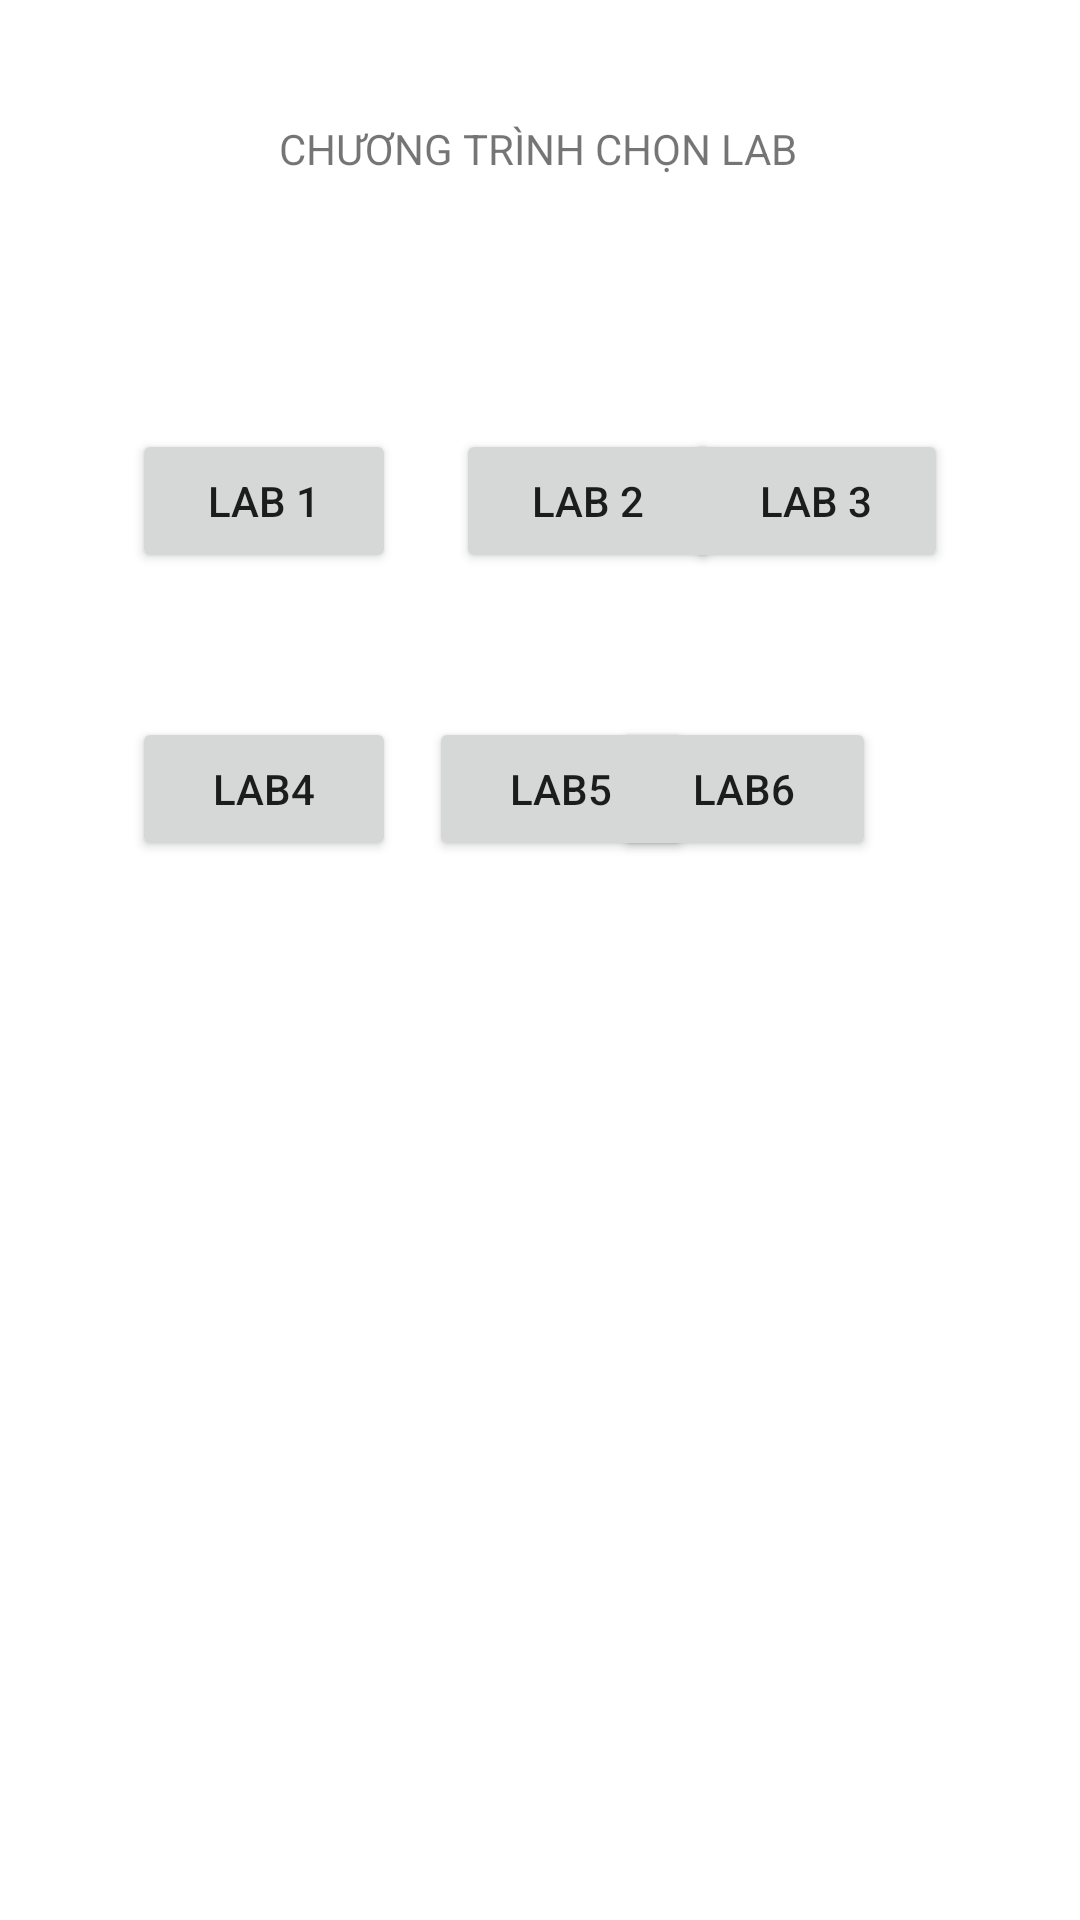

This screen was rendered from an Android layout file. Write that file and the resources it references.
<!-- AndroidManifest.xml: application theme Theme.LearnAndroidLifetime -->
<!-- res/layout/activity_main_lab.xml -->
<?xml version="1.0" encoding="utf-8"?>
<androidx.constraintlayout.widget.ConstraintLayout xmlns:android="http://schemas.android.com/apk/res/android"
    xmlns:app="http://schemas.android.com/apk/res-auto"
    xmlns:tools="http://schemas.android.com/tools"
    android:layout_width="match_parent"
    android:layout_height="match_parent"
    tools:context=".MainActivityLab">

    <TextView
        android:id="@+id/textView6"
        android:layout_width="wrap_content"
        android:layout_height="wrap_content"
        android:layout_marginTop="40dp"
        android:text="CHƯƠNG TRÌNH CHỌN LAB"
        app:layout_constraintEnd_toEndOf="parent"
        app:layout_constraintHorizontal_bias="0.498"
        app:layout_constraintStart_toStartOf="parent"
        app:layout_constraintTop_toTopOf="parent" />

    <Button
        android:id="@+id/btnL1"
        android:layout_width="wrap_content"
        android:layout_height="wrap_content"
        android:layout_marginStart="44dp"
        android:layout_marginTop="84dp"
        android:text="Lab 1"
        app:layout_constraintStart_toStartOf="parent"
        app:layout_constraintTop_toBottomOf="@+id/textView6" />

    <Button
        android:id="@+id/btnL2"
        android:layout_width="wrap_content"
        android:layout_height="wrap_content"
        android:layout_marginStart="20dp"
        android:layout_marginTop="84dp"
        android:text="Lab 2"
        app:layout_constraintStart_toEndOf="@+id/btnL1"
        app:layout_constraintTop_toBottomOf="@+id/textView6" />

    <Button
        android:id="@+id/btnL3"
        android:layout_width="wrap_content"
        android:layout_height="wrap_content"
        android:layout_marginTop="84dp"
        android:layout_marginEnd="56dp"
        android:text="Lab 3"
        app:layout_constraintEnd_toEndOf="parent"
        app:layout_constraintStart_toEndOf="@+id/btnL2"
        app:layout_constraintTop_toBottomOf="@+id/textView6" />

    <Button
        android:id="@+id/btnL4"
        android:layout_width="wrap_content"
        android:layout_height="wrap_content"
        android:layout_marginStart="44dp"
        android:layout_marginTop="48dp"
        android:text="Lab4"
        app:layout_constraintStart_toStartOf="parent"
        app:layout_constraintTop_toBottomOf="@+id/btnL1" />

    <Button
        android:id="@+id/btnL5"
        android:layout_width="wrap_content"
        android:layout_height="wrap_content"
        android:layout_marginTop="48dp"
        android:text="Lab5"
        app:layout_constraintEnd_toEndOf="parent"
        app:layout_constraintHorizontal_bias="0.078"
        app:layout_constraintStart_toEndOf="@+id/btnL4"
        app:layout_constraintTop_toBottomOf="@+id/btnL2" />

    <Button
        android:id="@+id/btnL6"
        android:layout_width="wrap_content"
        android:layout_height="wrap_content"
        android:layout_marginTop="48dp"
        android:layout_marginEnd="68dp"
        android:text="Lab6"
        app:layout_constraintEnd_toEndOf="parent"
        app:layout_constraintTop_toBottomOf="@+id/btnL3" />
</androidx.constraintlayout.widget.ConstraintLayout>
<!-- resources referenced by this layout -->
<resources>
  <style name="Theme.LearnAndroidLifetime" parent="Theme.MaterialComponents.DayNight.DarkActionBar">
          
          <item name="colorPrimary">@color/purple_500</item>
          <item name="colorPrimaryVariant">@color/purple_700</item>
          <item name="colorOnPrimary">@color/white</item>
          
          <item name="colorSecondary">@color/teal_200</item>
          <item name="colorSecondaryVariant">@color/teal_700</item>
          <item name="colorOnSecondary">@color/black</item>
          
          <item name="android:statusBarColor" tools:targetApi="l">?attr/colorPrimaryVariant</item>
          
      </style>
  <!-- not gathered from this repository: default colours our renderer supplied (Android Studio template values) -->
  <color name="purple_500">#FF6200EE</color>
  <color name="purple_700">#FF3700B3</color>
  <color name="teal_200">#FF03DAC5</color>
  <color name="teal_700">#FF018786</color>
  <color name="black">#FF000000</color>
  <color name="white">#FFFFFFFF</color>
</resources>
